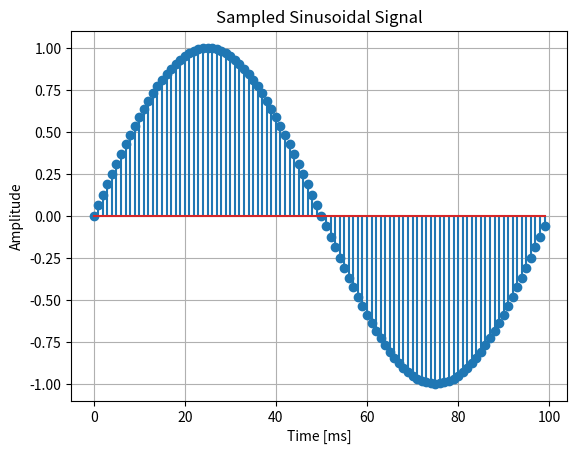
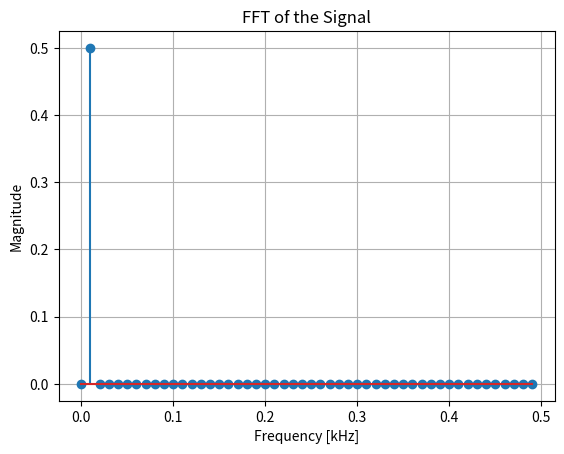

These figures' Python source, in order:
# =============================================================================
# Cap. 25.1 — WINDOWING (1/3): SEÑAL DE PRUEBA Y SU FFT
# -----------------------------------------------------------------------------
# Propósito  : Generar la señal de prueba más simple (un único seno) muestreada
#              a `fs` y graficar su espectro mediante la FFT. Sirve como
#              referencia "ideal" antes de introducir el concepto de ventana:
#              cuando `N` contiene un número ENTERO de períodos de la señal,
#              la FFT muestra una sola línea espectral en `fo` y los lóbulos
#              laterales son nulos (no hay leakage).
# Tema       : DSP para filtrado de sensores en sistemas de control discreto.
# Dependencias: numpy, matplotlib.
# Cómo correr: python signal_test.py
# Doc        : ../../docs/25_1_windowing.md
# =============================================================================

import numpy as np
import matplotlib.pyplot as plt

# ---- Unidades y constantes (para que el código se lea con unidades físicas) ----
_seg = float(1)
_mseg = _seg * (10**-3)
_Hz = float(1/_seg)
_kHz = _Hz * (10**3)

# ---- Parámetros del sistema de muestreo ----
fs = 1 * _kHz   # Frecuencia de muestreo (1 kHz) => Nyquist = 500 Hz
Ts = 1/fs       # Período de muestreo

# ---- Parámetros de la señal de prueba ----
fo = 10 * _Hz   # Frecuencia fundamental del seno
To = 1/fo       # Período de la señal
A = 1           # Amplitud

# ---- Longitud del buffer ----
# N elegido para capturar EXACTAMENTE 1 período (N = fs/fo = 100). Esto evita
# leakage espectral cuando se aplica la FFT con ventana rectangular implícita.
N = To/Ts

# ---- Vector temporal y señal x[n] ----
t = np.arange(0, N*Ts, Ts)
x_t = A * np.sin(2 * np.pi * fo * t)

# ---- Gráfica de la señal muestreada en el tiempo ----
plt.stem(t/_mseg, x_t)
plt.xlabel('Time [ms]')
plt.ylabel('Amplitude')
plt.title('Sampled Sinusoidal Signal')
plt.grid()
plt.show()

# ---- FFT (espectro de magnitud, solo semieje positivo) ----
# Nota: 1/N normaliza la magnitud; se grafican solo las primeras N/2 muestras
# (frecuencias positivas hasta Nyquist).
X_f = np.fft.fft(x_t)
abs_X_f = np.abs(X_f)
f = np.arange(0, fs/2, fs/N)

plt.stem(f/_kHz, (1/N) * abs_X_f[:int((N+1)/2)])
plt.xlabel('Frequency [kHz]')
plt.ylabel('Magnitude')
plt.title('FFT of the Signal')
plt.grid()
plt.show()
